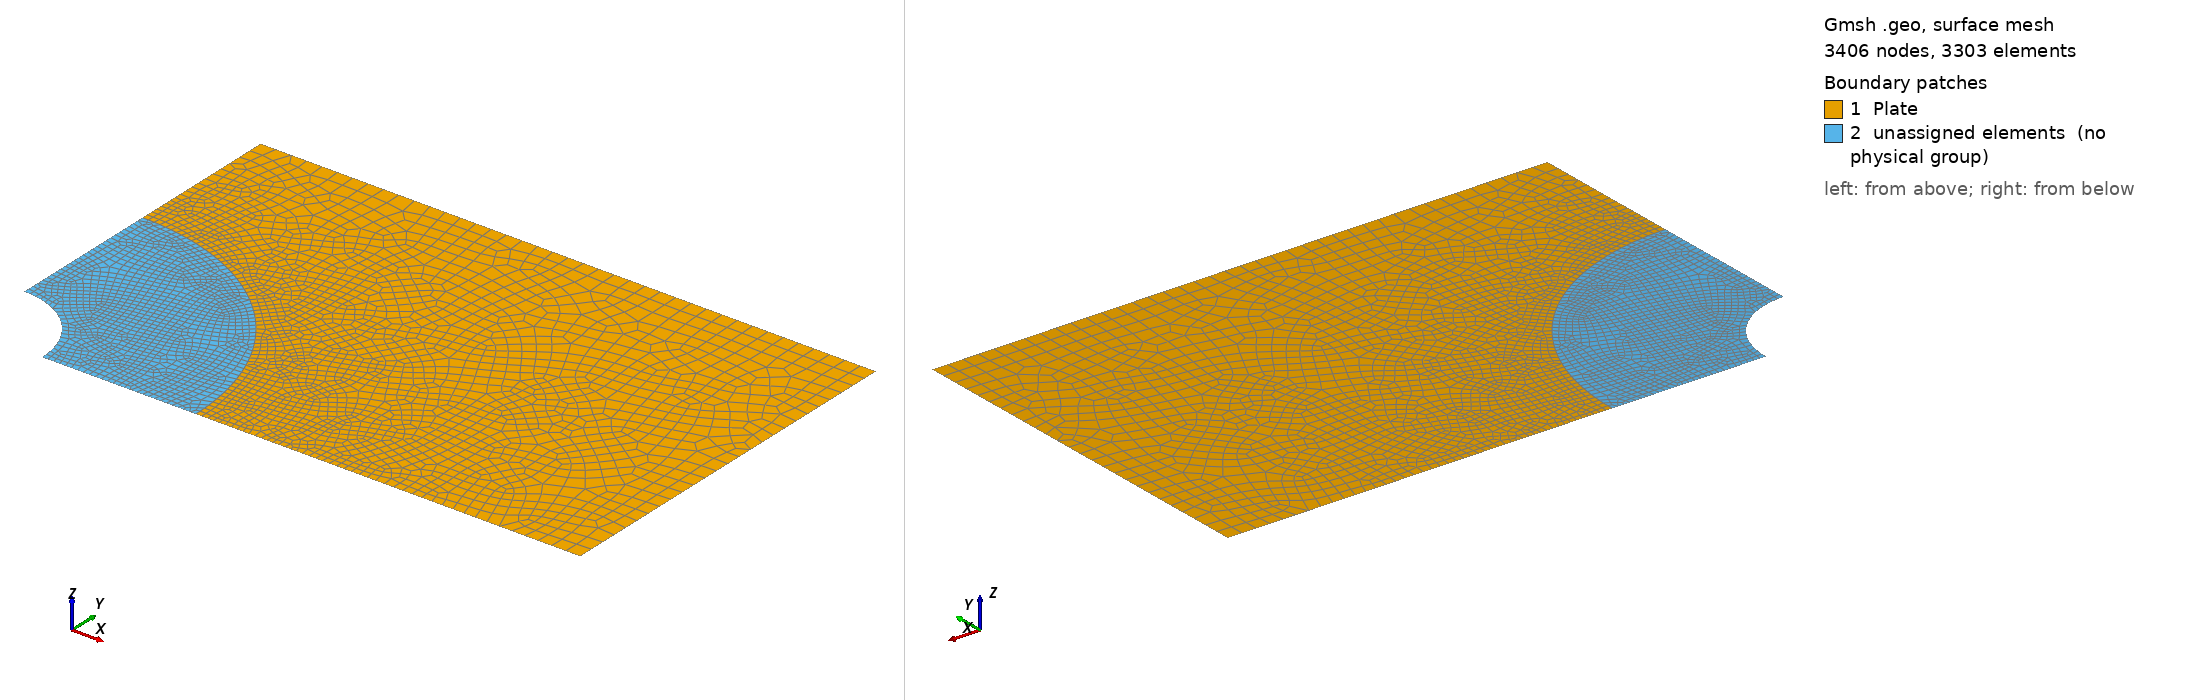

Gmsh geometry script, surface-meshed: 3406 nodes, 3303 surface elements. Boundary patches (legend numbers): 1 Plate, 2 unassigned elements (no physical group). Left view from above one corner, right view from below the opposite corner. Legend entries are the model's physical surfaces; 'unassigned elements' are surfaces in no physical group. The drawing asked Gmsh for element sizes between 1% and 20% of the model's largest extent; the script's own settings can give other sizes.

=== plate-hole-refine.geo (drawn) ===
/*********************************************************************
 *
 *  Plate with a hole
 *
 *********************************************************************/

// Mesh size - characteristic length
lc = 0.1;
lf = 0.02;

// 4 corner points of a plate
Point(1) = {0.5, 0, 0, lf};
Point(2) = {4.0, 0, 0, lc};
Point(3) = {4.0, 2.5, 0, lc};
Point(4) = {0, 2.5, 0, lc};

// Circular hole
Point(5) = {0.0, 0.5, 0, lf};
Point(6) = {0.0, 0.0, 0, lc};

// Circle fine mesh
Point(7) = {1.5, 0.0, 0, lf};
Point(8) = {0.0, 1.5, 0, lf};

// Lines
Line(1) = {7,2};
Line(2) = {2,3};
Line(3) = {3,4};
Line(4) = {4,8};
Line(5) = {8,5};
Line(6) = {1,7};

Circle(7) = {5, 6, 1};
Circle(8) = {8, 6, 7};

Line Loop(1) = {1, 2, 3, 4, 8};
Line Loop(2) = {5, 7, 6, -8};

Plane Surface(1) = {1};
Plane Surface(2) = {2};

BottomBottomLine = 101;
Physical Line("BottomLine") = 1;
RightBottomLine = 102;
Physical Line("RightLine") = 2;
TopBottomLine = 103;
Physical Line("TopLine") = 3;
LeftBottomLine = 104;
Physical Line("LeftLine") = 4;
SideBottomLeftLine = 105;

// Transfinite Surface {1};
Recombine Surface{1, 2};

BottomSurface = 1001;
Physical Surface("Plate") = {1} ;

// 2D mesh algorithm (1=MeshAdapt, 2=Automatic, 5=Delaunay, 6=Frontal,
// 7=bamg, 8=delquad)
Mesh.Algorithm = 8;

// Apply recombination algorithm to all surfaces, ignoring per-surface
// spec Default value: '0'
Mesh.RecombineAll = 1;

// Mesh recombination algorithm (0=standard, 1=blossom)
Mesh.RecombinationAlgorithm = 1;

// Number of smoothing steps applied to the final mesh
Mesh.Smoothing = 50;

// Don't extend the elements sizes from the boundary inside the domain (0)
// Mesh.CharacteristicLengthExtendFromBoundary = 0;
